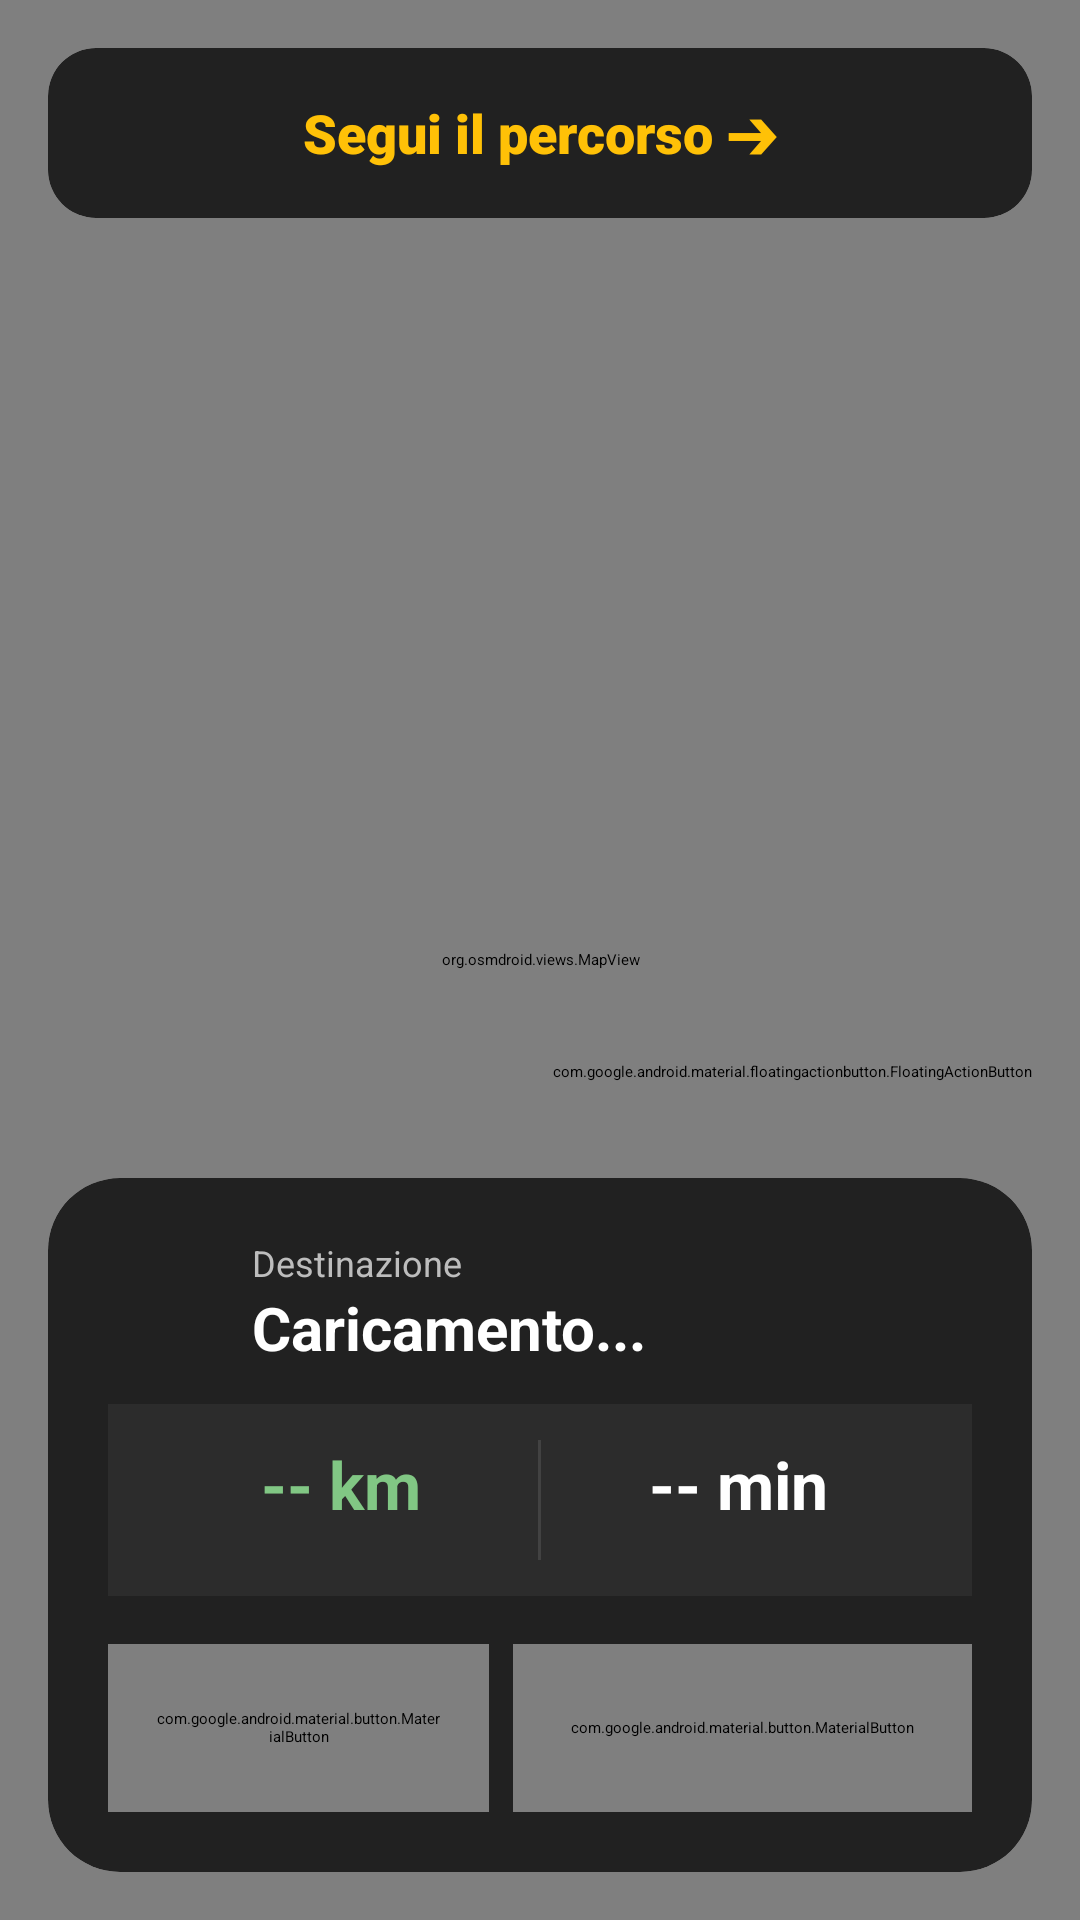

Here is an Android app screen rendered from its layout file. Give the layout XML and the strings, colors and styles it references.
<!-- AndroidManifest.xml: application theme Theme.App.Starting -->
<!-- res/layout/fragment_nav.xml -->
<?xml version="1.0" encoding="utf-8"?>
<RelativeLayout xmlns:android="http://schemas.android.com/apk/res/android"
    xmlns:app="http://schemas.android.com/apk/res-auto"
    android:layout_width="match_parent"
    android:layout_height="match_parent"
    android:background="#212121">

    <com.google.android.material.progressindicator.LinearProgressIndicator
        android:id="@+id/progress_loader_nav"
        android:layout_width="match_parent"
        android:layout_height="wrap_content"
        android:indeterminate="true"
        android:visibility="gone"
        app:indicatorColor="#FFC107"
        app:trackThickness="4dp"
        app:trackCornerRadius="2dp" />

    <org.osmdroid.views.MapView
        android:id="@+id/map"
        android:layout_width="match_parent"
        android:layout_height="match_parent" />

    <androidx.cardview.widget.CardView
        android:layout_width="match_parent"
        android:layout_height="wrap_content"
        android:layout_margin="16dp"
        android:layout_alignParentTop="true"
        app:cardCornerRadius="16dp"
        app:cardElevation="8dp"
        app:cardBackgroundColor="#212121">

        <TextView
            android:id="@+id/txt_nav_istruzione"
            android:layout_width="match_parent"
            android:layout_height="wrap_content"
            android:text="Segui il percorso ➔"
            android:textColor="#FFC107"
            android:textSize="18sp"
            android:textStyle="bold"
            android:padding="16dp"
            android:gravity="center"
            android:fontFamily="sans-serif-black"/>
    </androidx.cardview.widget.CardView>

    <androidx.cardview.widget.CardView
        android:id="@+id/card_bottom_nav"
        android:layout_width="match_parent"
        android:layout_height="wrap_content"
        android:layout_alignParentBottom="true"
        android:layout_margin="16dp"
        app:cardCornerRadius="24dp"
        app:cardElevation="12dp"
        app:cardBackgroundColor="#212121">

        <LinearLayout
            android:layout_width="match_parent"
            android:layout_height="wrap_content"
            android:orientation="vertical"
            android:padding="20dp">

            <LinearLayout
                android:layout_width="match_parent"
                android:layout_height="wrap_content"
                android:orientation="horizontal"
                android:gravity="center_vertical"
                android:layout_marginBottom="12dp">

                <ImageView
                    android:layout_width="36dp"
                    android:layout_height="36dp"
                    android:src="@drawable/baseline_local_parking_24"
                    app:tint="#FFC107"
                    android:layout_marginEnd="12dp"/>

                <LinearLayout
                    android:layout_width="0dp"
                    android:layout_height="wrap_content"
                    android:layout_weight="1"
                    android:orientation="vertical">

                    <TextView
                        android:layout_width="wrap_content"
                        android:layout_height="wrap_content"
                        android:text="Destinazione"
                        android:textSize="12sp"
                        android:textColor="#BDBDBD"/>

                    <TextView
                        android:id="@+id/txt_nav_destinazione"
                        android:layout_width="match_parent"
                        android:layout_height="wrap_content"
                        android:text="Caricamento..."
                        android:textSize="20sp"
                        android:textStyle="bold"
                        android:textColor="#FFFFFF"
                        android:maxLines="2"
                        android:ellipsize="end"/>

                    <TextView
                        android:id="@+id/txt_nav_nota"
                        android:layout_width="wrap_content"
                        android:layout_height="wrap_content"
                        android:textSize="14sp"
                        android:textColor="#FFC107"
                        android:textStyle="bold"
                        android:visibility="gone" />
                </LinearLayout>
            </LinearLayout>

            <LinearLayout
                android:layout_width="match_parent"
                android:layout_height="wrap_content"
                android:orientation="horizontal"
                android:background="#2C2C2C"
                android:padding="12dp"
                android:layout_marginBottom="16dp">

                <TextView
                    android:id="@+id/txt_nav_distanza"
                    android:layout_width="0dp"
                    android:layout_height="wrap_content"
                    android:layout_weight="1"
                    android:text="-- km"
                    android:textSize="22sp"
                    android:textStyle="bold"
                    android:textColor="#81C784"
                    android:gravity="center"/>

                <View
                    android:layout_width="1dp"
                    android:layout_height="40dp"
                    android:background="#424242"/>

                <TextView
                    android:id="@+id/txt_nav_tempo"
                    android:layout_width="0dp"
                    android:layout_height="wrap_content"
                    android:layout_weight="1"
                    android:text="-- min"
                    android:textSize="22sp"
                    android:textStyle="bold"
                    android:textColor="#FFFFFF"
                    android:gravity="center"/>
            </LinearLayout>

            <LinearLayout
                android:layout_width="match_parent"
                android:layout_height="wrap_content"
                android:orientation="horizontal">

                <com.google.android.material.button.MaterialButton
                    android:id="@+id/btn_stop_navigazione"
                    android:layout_width="0dp"
                    android:layout_height="56dp"
                    android:layout_weight="1"
                    android:text="Termina"
                    android:textColor="#FF5252"
                    style="@style/Widget.MaterialComponents.Button.OutlinedButton"
                    app:strokeColor="#FF5252"
                    app:cornerRadius="16dp"
                    android:layout_marginEnd="8dp"/>

                <com.google.android.material.button.MaterialButton
                    android:id="@+id/btn_nav_google_maps"
                    android:layout_width="0dp"
                    android:layout_height="56dp"
                    android:layout_weight="1.2"
                    android:text="Google Maps 🗺️"
                    android:textColor="#212121"
                    android:textStyle="bold"
                    app:backgroundTint="#FFC107"
                    app:cornerRadius="16dp"/>
            </LinearLayout>
        </LinearLayout>
    </androidx.cardview.widget.CardView>

    <com.google.android.material.floatingactionbutton.FloatingActionButton
        android:id="@+id/fab_centra_posizione"
        android:layout_width="wrap_content"
        android:layout_height="wrap_content"
        android:layout_above="@id/card_bottom_nav"
        android:layout_alignParentEnd="true"
        android:layout_marginEnd="16dp"
        android:layout_marginBottom="16dp"
        android:src="@android:drawable/ic_menu_mylocation"
        app:backgroundTint="#FFFFFF"
        app:tint="#212121"
        app:elevation="8dp"/>

    <LinearLayout
        android:id="@+id/loading_container"
        android:layout_width="wrap_content"
        android:layout_height="wrap_content"
        android:layout_centerInParent="true"
        android:orientation="vertical"
        android:gravity="center"
        android:padding="24dp"
        android:background="@drawable/bg_rounded_white"
        android:visibility="gone"
        android:elevation="30dp">

        <ProgressBar
            android:layout_width="40dp"
            android:layout_height="40dp"
            android:indeterminateTint="#FFC107"/>

        <TextView
            android:layout_width="wrap_content"
            android:layout_height="wrap_content"
            android:text="Calcolo percorso..."
            android:textColor="#212121"
            android:textStyle="bold"
            android:layout_marginTop="12dp"/>
    </LinearLayout>

    <LinearLayout
        android:id="@+id/layout_error_retry"
        android:layout_width="wrap_content"
        android:layout_height="wrap_content"
        android:layout_centerInParent="true"
        android:orientation="vertical"
        android:gravity="center"
        android:background="@drawable/bg_rounded_white"
        android:padding="24dp"
        android:visibility="gone"
        android:elevation="30dp">

        <ImageView
            android:layout_width="48dp"
            android:layout_height="48dp"
            android:src="@android:drawable/ic_dialog_alert"
            app:tint="#D32F2F"/>

        <TextView
            android:id="@+id/txt_error_msg"
            android:layout_width="wrap_content"
            android:layout_height="wrap_content"
            android:text="Errore calcolo percorso"
            android:textColor="#D32F2F"
            android:textStyle="bold"
            android:gravity="center"
            android:layout_marginTop="12dp"/>
    </LinearLayout>

</RelativeLayout>
<!-- resources referenced by this layout -->
<resources>
  <!-- drawable bg_rounded_white (drawable) -->
  <?xml version="1.0" encoding="utf-8"?>
  <shape xmlns:android="http://schemas.android.com/apk/res/android">
      <solid android:color="#FFFFFF"/> <corners android:radius="16dp"/> <stroke android:width="1dp" android:color="#E0E0E0"/> </shape>
  <style name="Theme.App.Starting" parent="Theme.SplashScreen">
          <item name="windowSplashScreenBackground">#FFC107</item>
          <item name="windowSplashScreenAnimatedIcon">@mipmap/ic_splash_logo</item>
          <item name="postSplashScreenTheme">@style/Theme.ParkPin</item>
      </style>
  <style name="Theme.ParkPin" parent="Theme.MaterialComponents.DayNight.NoActionBar">
  
          <item name="colorPrimary">@color/purple_500</item>
          <item name="colorPrimaryVariant">@color/purple_700</item>
          <item name="colorOnPrimary">@color/white</item>
  
          <item name="android:statusBarColor">#2962FF</item>
  
          <item name="colorSecondary">@color/teal_200</item>
          <item name="colorSecondaryVariant">@color/teal_700</item>
          <item name="colorOnSecondary">@color/black</item>
      </style>
  <color name="purple_500">#2979FF</color>
  <color name="purple_700">#2962FF</color>
  <color name="white">#FFFFFFFF</color>
  <color name="teal_200">#69F0AE</color>
  <color name="teal_700">#00C853</color>
  <color name="black">#FF000000</color>
</resources>
